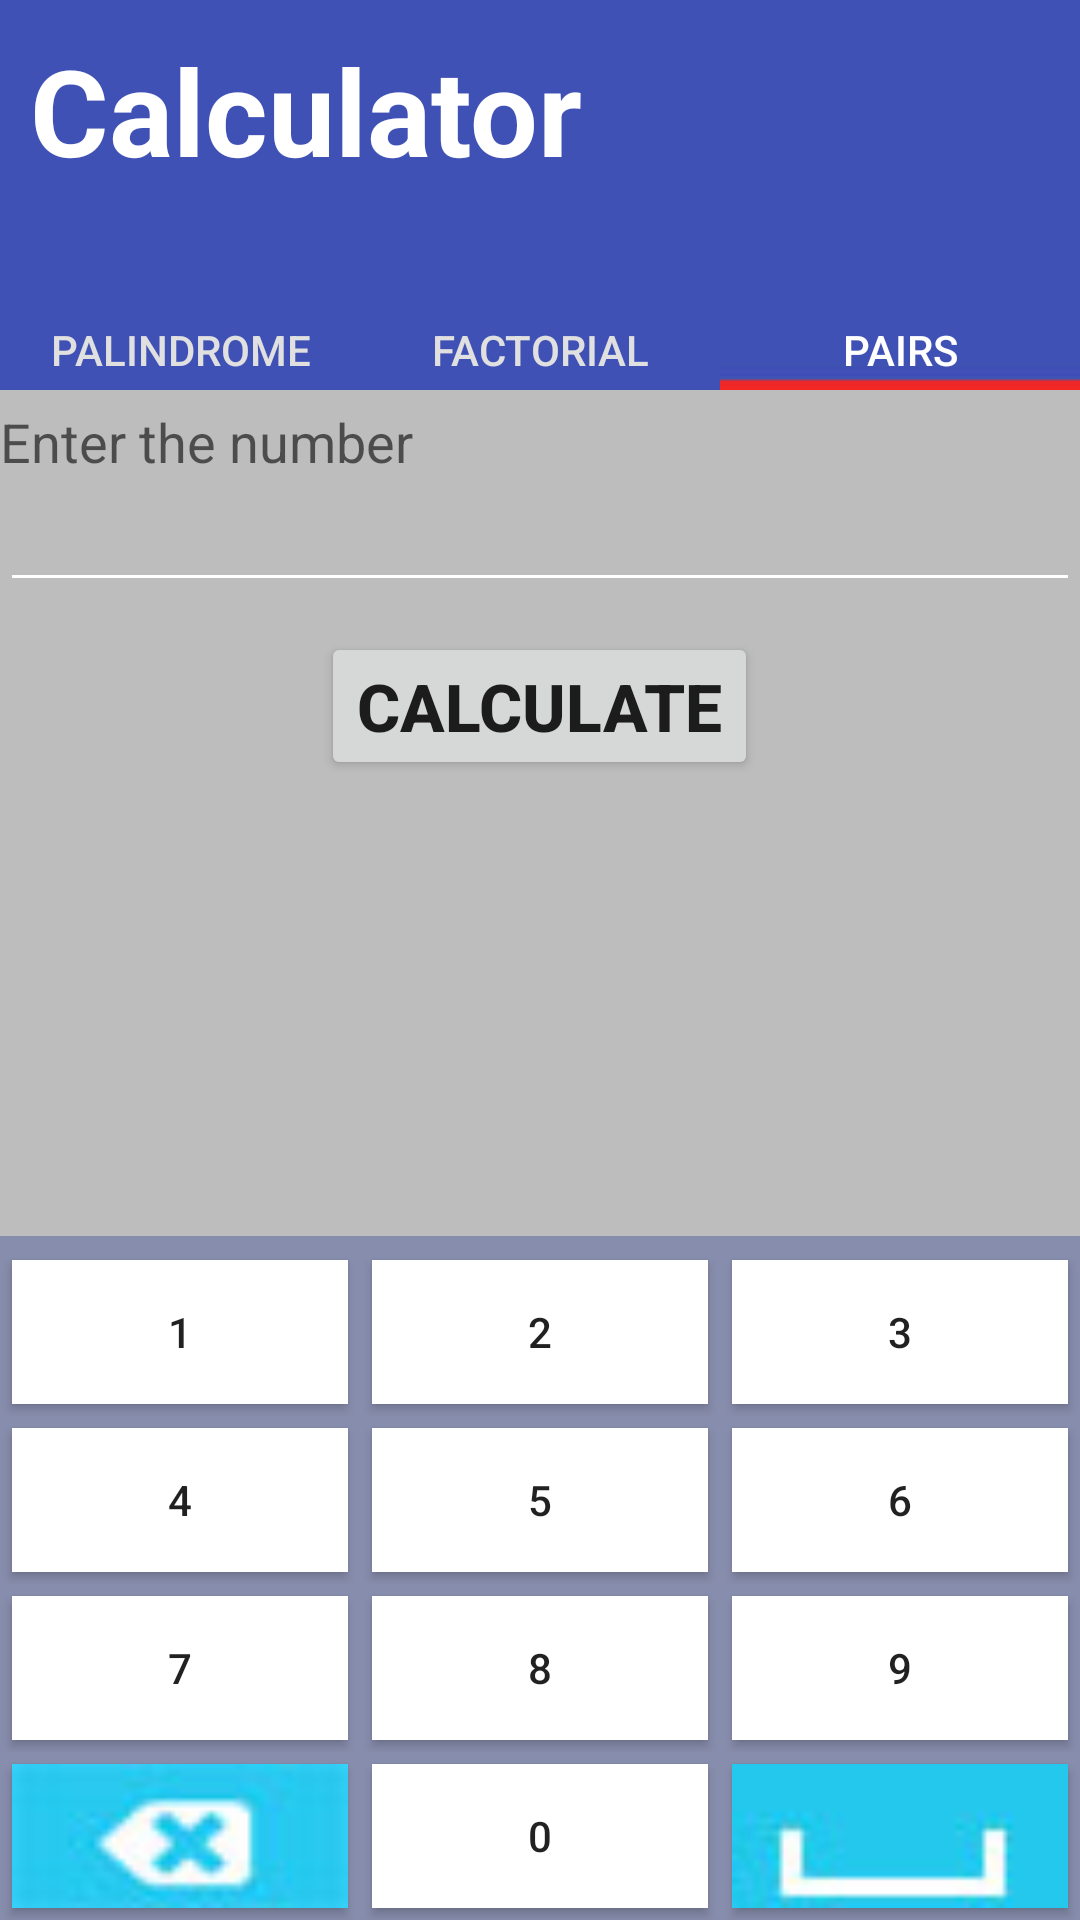

Reconstruct the res/layout file that produces this screen, plus the resources it refers to.
<!-- AndroidManifest.xml: application theme AppTheme -->
<!-- res/layout/activity_calc_pairs.xml -->
<?xml version="1.0" encoding="utf-8"?>
<LinearLayout xmlns:android="http://schemas.android.com/apk/res/android"
    xmlns:tools="http://schemas.android.com/tools"
    android:layout_width="match_parent"
    android:layout_height="match_parent"


    tools:context="com.example.dmitry.calculator.LoginActivity"
    android:orientation="vertical">


    <LinearLayout
        android:orientation="vertical"
        android:layout_width="match_parent"
        android:layout_height="130dp"
        android:background="@color/colorPrimary">

        <TextView
            android:layout_width="wrap_content"
            android:layout_height="wrap_content"
            android:textAppearance="?android:attr/textAppearanceLarge"
            android:text="@string/app_name"
            android:id="@+id/textView2"
            android:textSize="40sp"
            android:textStyle="bold"
            android:textColor="@android:color/background_light"
            android:layout_marginTop="10dp"
            android:layout_marginLeft="10dp" />

        <LinearLayout
            android:orientation="horizontal"
            android:layout_width="match_parent"
            android:layout_height="wrap_content"
            android:gravity="center_vertical|center"
            android:layout_marginTop="40dp">

            <Button
                android:layout_width="match_parent"
                android:layout_height="wrap_content"
                android:text="@string/palindrome"
                android:id="@+id/button_palindrome_activity"
                android:layout_weight="1"
                android:textColor="@color/material_grey_300"
                android:background="@color/colorPrimary" />

            <Button
                android:layout_width="match_parent"
                android:layout_height="wrap_content"
                android:text="@string/factorial"
                android:id="@+id/button_factorial_activity"
                android:layout_weight="1"
                android:textColor="@color/material_grey_300"
                android:clickable="true"
                android:background="@color/colorPrimary" />

            <Button
                android:layout_width="match_parent"
                android:layout_height="wrap_content"
                android:text="@string/pairs"
                android:id="@+id/button_pairs_activity"
                android:layout_weight="1"
                android:background="@mipmap/current_task"
                android:textColor="@android:color/white" />
        </LinearLayout>
    </LinearLayout>

    <LinearLayout
        android:orientation="vertical"
        android:layout_width="match_parent"
        android:layout_height="match_parent"
        android:id="@+id/central_part"
        android:layout_weight="1"
        android:background="@color/switch_thumb_disabled_material_light">

        <TextView
            android:layout_width="wrap_content"
            android:layout_height="wrap_content"
            android:textAppearance="?android:attr/textAppearanceMedium"
            android:text="@string/input_number"
            android:id="@+id/textView6"
            android:layout_marginTop="5dp" />

        <EditText
            android:layout_width="match_parent"
            android:layout_height="wrap_content"
            android:id="@+id/editText_pairs"
            android:layout_gravity="center_horizontal" />

        <Button
            android:layout_width="wrap_content"
            android:layout_height="wrap_content"
            android:id="@+id/central_button_calc"
            android:layout_gravity="center_horizontal"
            android:text="@string/execute"
            android:textStyle="bold"
            android:textSize="22dp"
            android:layout_marginTop="10dp" />

        <TextView
            android:layout_width="wrap_content"
            android:layout_height="wrap_content"
            android:textAppearance="?android:attr/textAppearanceMedium"
            android:id="@+id/resault_field"
            android:gravity="center"
            android:layout_gravity="center_horizontal" />
    </LinearLayout>

    <LinearLayout
        android:orientation="horizontal"
        android:layout_width="match_parent"
        android:layout_height="wrap_content"
        android:background="@color/background_button_layout">

        <Button
            android:layout_width="match_parent"
            android:layout_height="wrap_content"
            android:text="@string/one"
            android:id="@+id/button1"
            android:layout_weight="1"
            android:paddingLeft="4dp"
            android:paddingTop="4dp"
            android:paddingRight="4dp"
            android:paddingBottom="4dp"
            android:background="@android:color/white"
            android:layout_marginLeft="4dp"
            android:layout_marginTop="8dp"
            android:layout_marginRight="4dp"
            android:layout_marginBottom="4dp" />

        <Button
            android:layout_width="match_parent"
            android:layout_height="wrap_content"
            android:text="@string/two"
            android:id="@+id/button2"
            android:layout_weight="1"
            android:background="@android:color/white"
            android:layout_marginLeft="4dp"
            android:layout_marginTop="8dp"
            android:layout_marginRight="4dp"
            android:layout_marginBottom="4dp" />

        <Button
            android:layout_width="match_parent"
            android:layout_height="wrap_content"
            android:text="@string/three"
            android:id="@+id/button3"
            android:layout_weight="1"
            android:background="@android:color/white"
            android:layout_marginLeft="4dp"
            android:layout_marginTop="8dp"
            android:layout_marginRight="4dp"
            android:layout_marginBottom="4dp" />
    </LinearLayout>

    <LinearLayout
        android:orientation="horizontal"
        android:layout_width="match_parent"
        android:layout_height="wrap_content"
        android:background="@color/background_button_layout">

        <Button
            android:layout_width="match_parent"
            android:layout_height="wrap_content"
            android:text="@string/four"
            android:id="@+id/button4"
            android:layout_weight="1"
            android:background="@android:color/white"
            android:layout_marginLeft="4dp"
            android:layout_marginTop="4dp"
            android:layout_marginRight="4dp"
            android:layout_marginBottom="4dp" />

        <Button
            android:layout_width="match_parent"
            android:layout_height="wrap_content"
            android:text="@string/five"
            android:id="@+id/button5"
            android:layout_weight="1"
            android:background="@android:color/white"
            android:layout_marginLeft="4dp"
            android:layout_marginTop="4dp"
            android:layout_marginRight="4dp"
            android:layout_marginBottom="4dp" />

        <Button
            android:layout_width="match_parent"
            android:layout_height="wrap_content"
            android:text="@string/six"
            android:id="@+id/button6"
            android:layout_weight="1"
            android:background="@android:color/white"
            android:layout_marginLeft="4dp"
            android:layout_marginTop="4dp"
            android:layout_marginRight="4dp"
            android:layout_marginBottom="4dp" />
    </LinearLayout>

    <LinearLayout
        android:orientation="horizontal"
        android:layout_width="match_parent"
        android:layout_height="wrap_content"
        android:background="@color/background_button_layout">

        <Button
            android:layout_width="match_parent"
            android:layout_height="wrap_content"
            android:text="@string/seven"
            android:id="@+id/button7"
            android:layout_weight="1"
            android:background="@android:color/white"
            android:layout_marginLeft="4dp"
            android:layout_marginTop="4dp"
            android:layout_marginRight="4dp"
            android:layout_marginBottom="4dp" />

        <Button
            android:layout_width="match_parent"
            android:layout_height="wrap_content"
            android:text="@string/eight"
            android:id="@+id/button8"
            android:layout_weight="1"
            android:background="@android:color/white"
            android:layout_marginLeft="4dp"
            android:layout_marginTop="4dp"
            android:layout_marginRight="4dp"
            android:layout_marginBottom="4dp" />

        <Button
            android:layout_width="match_parent"
            android:layout_height="wrap_content"
            android:text="@string/nine"
            android:id="@+id/button9"
            android:layout_weight="1"
            android:background="@android:color/white"
            android:layout_marginLeft="4dp"
            android:layout_marginTop="4dp"
            android:layout_marginRight="4dp"
            android:layout_marginBottom="4dp" />
    </LinearLayout>

    <LinearLayout
        android:orientation="horizontal"
        android:layout_width="match_parent"
        android:layout_height="wrap_content"
        android:background="@color/background_button_layout">

        <Button
            android:layout_width="match_parent"
            android:layout_height="wrap_content"
            android:id="@+id/button_del_numb"
            android:layout_weight="1"
            android:background="@mipmap/delite_button_background"
            android:layout_marginLeft="4dp"
            android:layout_marginTop="4dp"
            android:layout_marginRight="4dp"
            android:layout_marginBottom="4dp" />

        <Button
            android:layout_width="match_parent"
            android:layout_height="wrap_content"
            android:text="@string/zero"
            android:id="@+id/button0"
            android:layout_weight="1"
            android:background="@android:color/white"
            android:layout_marginLeft="4dp"
            android:layout_marginTop="4dp"
            android:layout_marginRight="4dp"
            android:layout_marginBottom="4dp" />

        <Button
            android:layout_width="match_parent"
            android:layout_height="wrap_content"
            android:id="@+id/button_whitespace"
            android:layout_weight="1"
            android:background="@mipmap/white_spase"
            android:layout_marginLeft="4dp"
            android:layout_marginTop="4dp"
            android:layout_marginRight="4dp"
            android:layout_marginBottom="4dp" />
    </LinearLayout>

</LinearLayout>
<!-- resources referenced by this layout -->
<resources>
  <color name="background_button_layout">#878dac</color>
  <color name="colorPrimary">#3f51b5</color>
  <!-- mipmap current_task: jpg bitmap (mipmap-mdpi, 10986 bytes) -->
  <!-- mipmap delite_button_background: jpg bitmap (mipmap-mdpi, 11992 bytes) -->
  <!-- mipmap white_spase: jpg bitmap (mipmap-mdpi, 11662 bytes) -->
  <string name="app_name">Calculator</string>
  <string name="eight">8</string>
  <string name="execute">Calculate</string>
  <string name="factorial">FACTORIAL</string>
  <string name="five">5</string>
  <string name="four">4</string>
  <string name="input_number">Enter the number</string>
  <string name="nine">9</string>
  <string name="one">1</string>
  <string name="pairs">PAIRS</string>
  <string name="palindrome">PALINDROME</string>
  <string name="seven">7</string>
  <string name="six">6</string>
  <string name="three">3</string>
  <string name="two">2</string>
  <string name="zero">0</string>
  <style name="AppTheme" parent="Theme.AppCompat.Light.DarkActionBar">
          
          <item name="colorPrimary">@color/colorPrimary</item>
          <item name="colorPrimaryDark">@color/colorPrimaryDark</item>
          <item name="colorAccent">@color/colorAccent</item>
          <item name="colorControlNormal">@color/white</item>
          <item name="colorControlActivated">@color/colorAccent</item>
          <item name="colorControlHighlight">@color/white</item>
  
  
     </style>
  <color name="colorPrimaryDark">#303F9F</color>
  <color name="colorAccent">#ff4081</color>
  <color name="white">#ffffff</color>
</resources>
